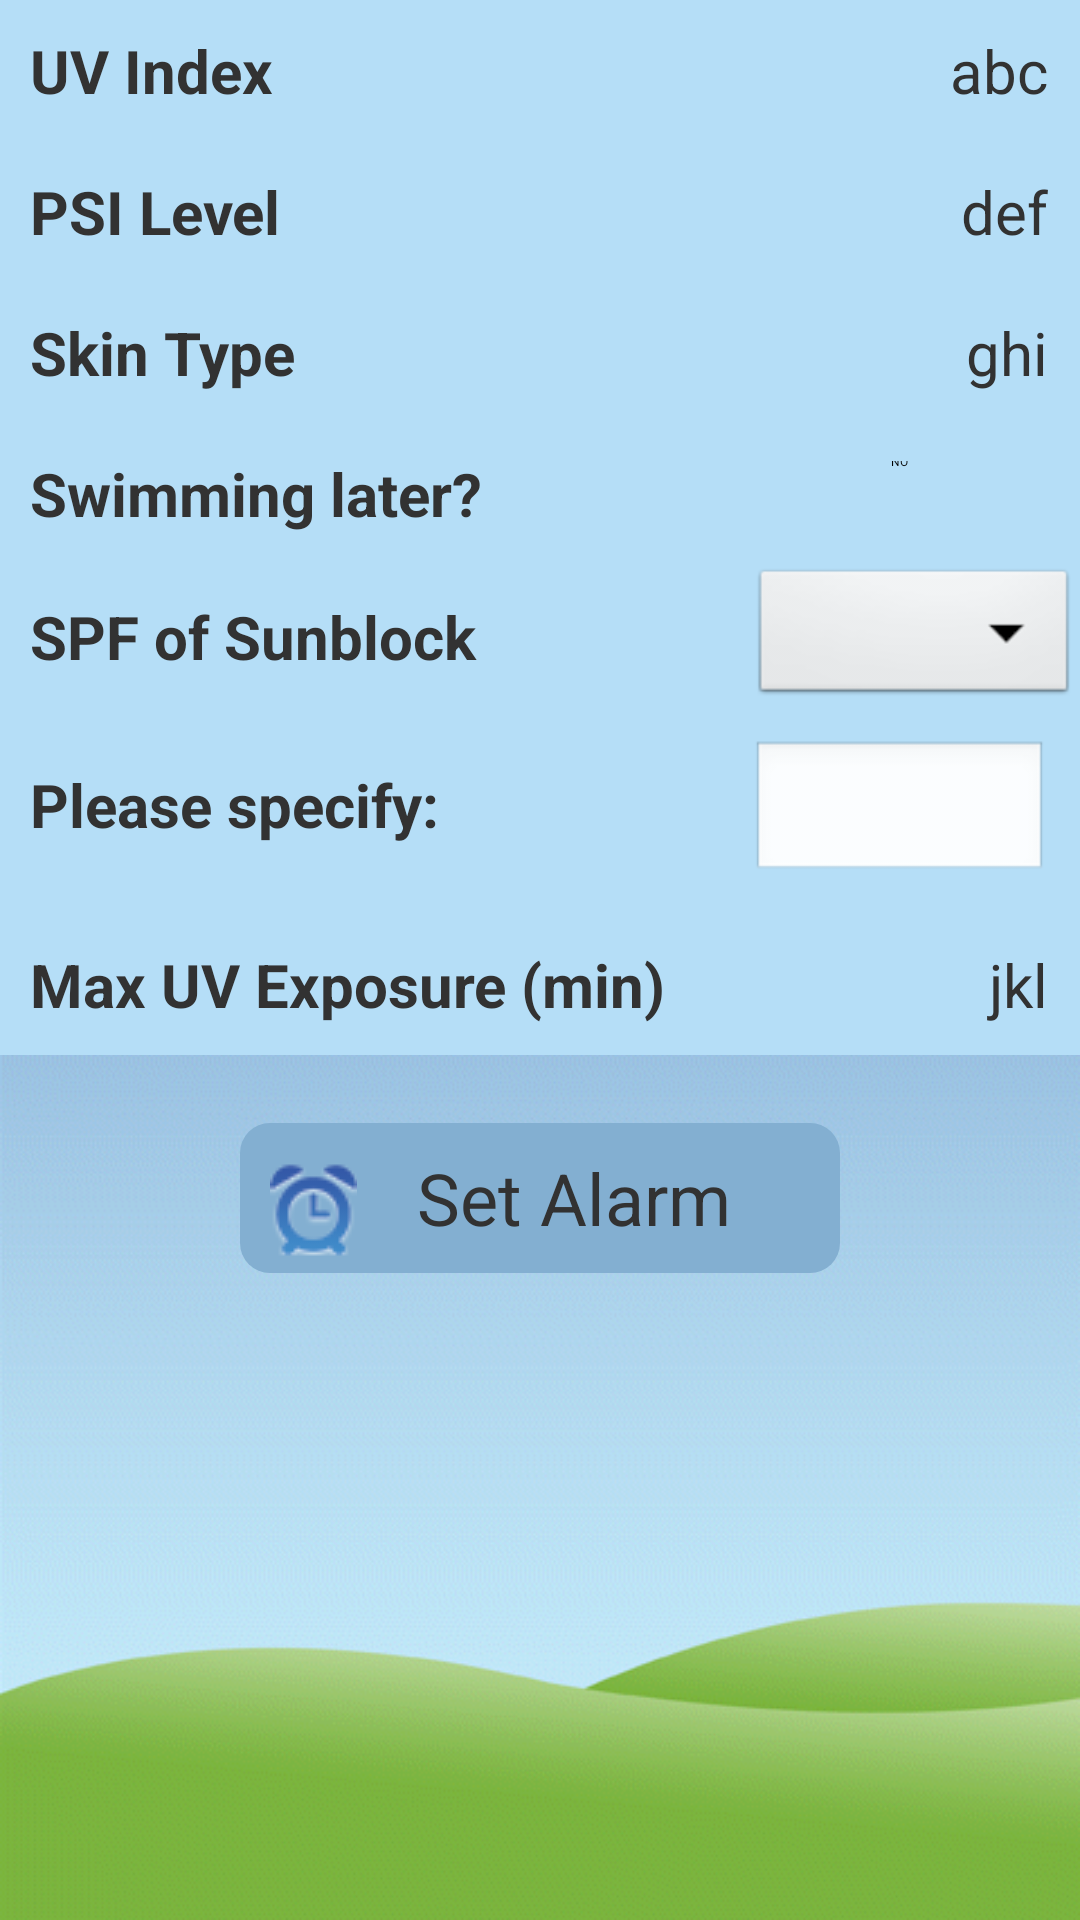

Layout XML and referenced resources for this Android screen:
<!-- AndroidManifest.xml: application theme AppTheme -->
<!-- res/layout/activity_display_message.xml -->
<TableLayout xmlns:android="http://schemas.android.com/apk/res/android"
    xmlns:tools="http://schemas.android.com/tools"
    android:layout_width="match_parent"
    android:layout_height="match_parent"
    android:orientation="vertical"
    tools:context="com.example.blunobasicdemo.DisplayMessageActivity"
    android:stretchColumns="0,1,2"
    android:background="@drawable/background">
    <TableRow
        android:layout_width="match_parent"
        android:layout_height="wrap_content"
        android:background="#B5DEF7"
        android:gravity="center_vertical">
        <TextView
            android:layout_width="match_parent"
            android:layout_height="wrap_content"
            android:text="@string/uv_index"
            android:textSize="20sp"
            android:textStyle="bold"
            android:layout_marginTop="10dp"
            android:layout_marginBottom="10dp"
            android:layout_marginStart="10dp"/>
        <TextView
            android:layout_width="match_parent"
            android:layout_height="wrap_content"
            android:id="@+id/uvIndex"
            android:textSize="20sp"
            android:text="abc"
            android:gravity="end"
            android:layout_marginTop="10dp"
            android:layout_marginBottom="10dp"
            android:layout_marginEnd="10dp"/>
    </TableRow>
    <TableRow
        android:layout_width="match_parent"
        android:layout_height="wrap_content"
        android:background="#B5DEF7"
        android:gravity="center_vertical">
        <TextView
            android:layout_width="match_parent"
            android:layout_height="wrap_content"
            android:text="@string/psi_lvl"
            android:textSize="20sp"
            android:textStyle="bold"
            android:layout_marginTop="10dp"
            android:layout_marginBottom="10dp"
            android:layout_marginStart="10dp"/>
        <TextView
            android:layout_width="match_parent"
            android:layout_height="wrap_content"
            android:id="@+id/psiLvl"
            android:textSize="20sp"
            android:gravity="end"
            android:text="def"
            android:layout_marginTop="10dp"
            android:layout_marginBottom="10dp"
            android:layout_marginEnd="10dp"/>

    </TableRow>
    <TableRow
        android:layout_width="match_parent"
        android:layout_height="wrap_content"
        android:background="#B5DEF7"
        android:gravity="center_vertical">
        <TextView
            android:layout_width="match_parent"
            android:layout_height="wrap_content"
            android:text="@string/skin_type"
            android:textSize="20sp"
            android:textStyle="bold"
            android:layout_marginTop="10dp"
            android:layout_marginBottom="10dp"
            android:layout_marginStart="10dp"/>
        <TextView
            android:layout_width="match_parent"
            android:layout_height="wrap_content"
            android:id="@+id/skinType"
            android:textSize="20sp"
            android:gravity="end"
            android:text="ghi"
            android:layout_marginTop="10dp"
            android:layout_marginBottom="10dp"
            android:layout_marginEnd="10dp"/>
    </TableRow>
    <TableRow
        android:layout_width="match_parent"
        android:layout_height="wrap_content"
        android:gravity="center_vertical"
        android:background="#B5DEF7">
        <TextView
            android:layout_width="match_parent"
            android:layout_height="wrap_content"
            android:text="@string/is_swimming"
            android:textStyle="bold"
            android:textSize="20sp"
            android:layout_marginTop="10dp"
            android:layout_marginBottom="10dp"
            android:layout_marginStart="10dp"/>
        <Switch
            android:id="@+id/isSwim"
            android:layout_width="wrap_content"
            android:layout_height="wrap_content"
            android:gravity="end"
            android:textOn="YES"
            android:textOff="NO"
            android:layout_marginTop="10dp"
            android:layout_marginBottom="10dp"
            android:layout_marginEnd="10dp"/>
    </TableRow>
    <TableRow
        android:layout_width="match_parent"
        android:layout_height="wrap_content"
        android:background="#B5DEF7"
        android:gravity="center_vertical">
        <TextView
            android:layout_width="match_parent"
            android:layout_height="wrap_content"
            android:textSize="20sp"
            android:textStyle="bold"
            android:layout_marginTop="10dp"
            android:layout_marginBottom="10dp"
            android:layout_marginStart="10dp"
            android:text="@string/spf_cat"/>
        <Spinner
            android:layout_width="match_parent"
            android:layout_height="wrap_content"
            android:id="@+id/spfSpinner"/>
    </TableRow>
    <TableRow
        android:layout_width="match_parent"
        android:layout_height="wrap_content"
        android:background="#B5DEF7"
        android:id="@+id/spfRow">
        <TextView
            android:layout_width="match_parent"
            android:layout_height="wrap_content"
            android:textSize="20sp"
            android:textStyle="bold"
            android:text="@string/specify"
            android:layout_marginTop="10dp"
            android:layout_marginBottom="10dp"
            android:layout_marginStart="10dp"/>
        <EditText
            android:layout_width="match_parent"
            android:layout_height="wrap_content"
            android:id="@+id/spfVal"
            android:inputType="number"
            android:textSize="20sp"
            android:layout_marginTop="10dp"
            android:layout_marginBottom="10dp"
            android:layout_marginEnd="10dp"/>
    </TableRow>
    <TableRow
        android:layout_width="match_parent"
        android:layout_height="wrap_content"
        android:background="#B5DEF7"
        android:gravity="center_vertical">
        <TextView
            android:layout_width="match_parent"
            android:layout_height="wrap_content"
            android:text="@string/uv_exp"
            android:textSize="20sp"
            android:textStyle="bold"
            android:layout_marginTop="10dp"
            android:layout_marginBottom="10dp"
            android:layout_marginStart="10dp"/>
        <TextView
            android:layout_width="match_parent"
            android:layout_height="wrap_content"
            android:id="@+id/uvExp"
            android:textSize="20sp"
            android:gravity="end"
            android:text="jkl"
            android:layout_marginTop="10dp"
            android:layout_marginBottom="10dp"
            android:layout_marginEnd="10dp"/>
    </TableRow>
    <TableRow>
        <RelativeLayout>
            <TextView
                android:layout_width="match_parent"
                android:layout_height="wrap_content"
                android:text=""
                android:textSize="17sp"/>
        </RelativeLayout>
    </TableRow>
    <RelativeLayout
        android:layout_width="fill_parent"
        android:layout_height="80dp"
        android:gravity="center_horizontal">
    <LinearLayout
        android:id="@+id/makeAlarm"
        android:layout_width="200dp"
        android:layout_height="50dp"
        android:background="@drawable/custom_button"
        android:orientation="horizontal">
        <ImageView
            android:layout_width="wrap_content"
            android:layout_height="wrap_content"
            android:layout_marginTop="9dp"
            android:layout_marginLeft="10dp"
            android:src="@drawable/alarm_clock"/>
        <TextView
            android:layout_width="match_parent"
            android:layout_height="wrap_content"
            android:text="@string/make_alarm"
            android:layout_marginLeft="20dp"
            android:layout_gravity="center"
            android:textSize="24sp"/>
        </LinearLayout>
    </RelativeLayout>
    <TextView
        android:id="@+id/resultDisplay"
        android:textSize="30sp"
        android:editable="true"
        android:layout_width="wrap_content"
        android:layout_height="wrap_content"/>
</TableLayout>
<!-- resources referenced by this layout -->
<resources>
  <!-- drawable alarm_clock: png bitmap (drawable-mdpi, 2908 bytes) -->
  <!-- drawable background: png bitmap (drawable, 35267 bytes) -->
  <!-- drawable custom_button (drawable) -->
  <?xml version="1.0" encoding="utf-8"?>
  <shape xmlns:android="http://schemas.android.com/apk/res/android">
  
      <solid android:color="#EFE2D6" />
  
      <corners android:radius="10dp"></corners>
  
  </shape>
  <string name="is_swimming">Swimming later?</string>
  <string name="make_alarm">Set Alarm</string>
  <string name="psi_lvl">PSI Level</string>
  <string name="skin_type">Skin Type</string>
  <string name="specify">Please specify:</string>
  <string name="spf_cat">SPF of Sunblock</string>
  <string name="uv_exp">Max UV Exposure (min)</string>
  <string name="uv_index">UV Index</string>
  <style name="AppTheme" parent="AppBaseTheme">
          
          <item name="android:actionBarStyle">@style/MyActionBar</item>
      </style>
  <style name="AppBaseTheme" parent="android:Theme.Light">
          
      </style>
  <style name="MyActionBar" parent="@android:style/Widget.Holo.Light.ActionBar.Solid.Inverse">
          <item name="android:background">@drawable/actionbar_background</item>
      </style>
  <!-- drawable actionbar_background: png bitmap (drawable-mdpi, 1411 bytes) -->
</resources>
